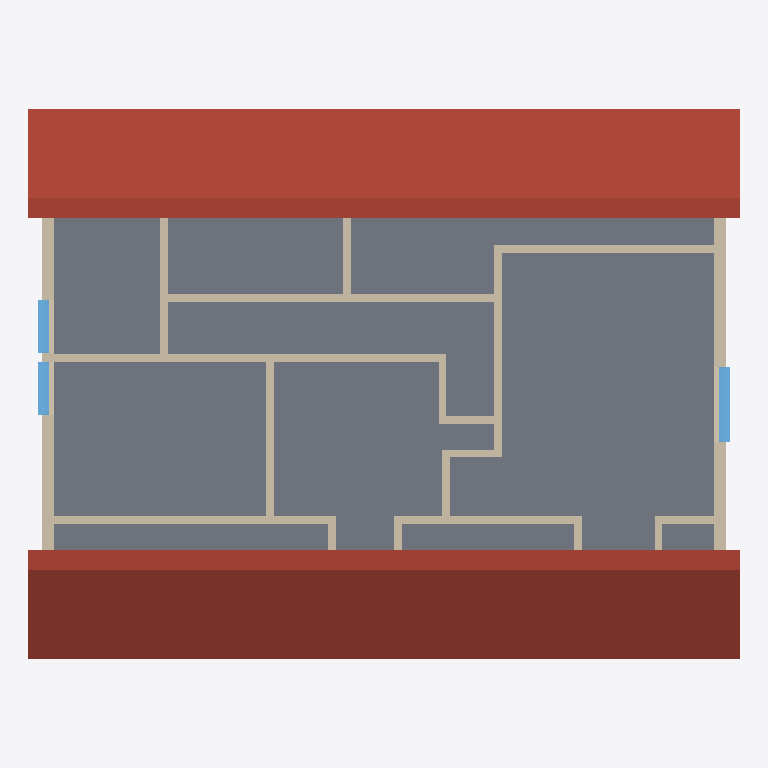
Plan cut of the same IFC building model at storey 'DG1' (level 5.60 m, cut at 7.00 m), seen from above with north up, elements coloured by IFC class: 20 walls (beige), 3 windows (light blue), 2 slabs (grey), 1 roof (red-brown). Cut surfaces are drawn darker.
Extent 13.5 m × 10.4 m × 12.2 m (x, y, z). Storeys (5): Keller at -2.05 m; EG at 0.20 m; OG1 at 2.90 m; DG1 at 5.60 m; DG2 at 8.00 m. Elements (107): 73 IfcWall, 24 IfcWindow, 7 IfcSlab, 2 IfcRoof, 1 IfcDoor.

HEADER;
FILE_DESCRIPTION((''),'2;1');
FILE_NAME('','2026-10-01T16:59:22',(''),(''),'Processor version 6.0.0.0','Xbim.IO.MemoryModel','');
FILE_SCHEMA(('IFC2X3'));
ENDSEC;
DATA;
#1=IFCPROJECT('33U6e5Xoj8t85c03bDgHKR',#2,'Hottgenroth Model',$,$,$,$,(#27,#30),#7);
#24930=IFCSITE('3kKnOoFI1CIhurLo$FOzoB',#2,'Spraitbach',$,$,#24931,#24936,$,.ELEMENT.,$,$,$,$,$);
#25329=IFCBUILDING('3tRUXeAQbAUfw15fxWLTFj',#2,'Gebäude',$,'TModelBuilding',#25428,#25433,$,.ELEMENT.,$,$,$);
#25729=IFCBUILDINGSTOREY('2WNYx$p3P8pOUepF7YCu6m',#2,'DG2',$,'TModelFloor',$,$,$,.ELEMENT.,8.0);
#25882=IFCBUILDINGSTOREY('3q_e3NbarF7uxfU__9$ZdN',#2,'DG1',$,'TModelFloor',$,$,$,.ELEMENT.,5.6000000000000005);
#27372=IFCBUILDINGSTOREY('0lFtDZ4Jn9MeHBzmndww6N',#2,'OG1',$,'TModelFloor',$,$,$,.ELEMENT.,2.9000000000000004);
#28980=IFCBUILDINGSTOREY('1QdbVuqRv9dP_rdRCKbC$t',#2,'EG',$,'TModelFloor',$,$,$,.ELEMENT.,0.2);
#30588=IFCBUILDINGSTOREY('2w_BI0cnf3I8HtFlLqX1Dx',#2,'Keller',$,'TModelFloor',$,$,$,.ELEMENT.,-2.05);
#1054=IFCSLAB('1WGT3Far15hgr5sEPCYPOD',#2,'Boden DG',$,'TModelBuildingElementStorey',#1114,#1119,$,$);
#175=IFCROOF('22QCDJRTbAegg9PIM802Oc',#2,'Dach 001 Seite 1',$,'TModelBuildingElementRoof',#242,#247,$,.FLAT_ROOF.);
#2773=IFCSLAB('2bMbiOTUH32Q6JC3RYsMAy',#2,'Boden DG 002',$,'TModelBuildingElementBaseSlap',#2843,#2848,$,$);
#7406=IFCWALL('0V0BTH_pD02he9DkGJQ0Fy',#2,'AW 010',$,'TModelBuildingElementWall',#7468,#7473,$);
#7194=IFCWALL('3Ok2D3oT92Fxn$PZbj4zJq',#2,'AW 012',$,'TModelBuildingElementWall',#7256,#7261,$);
#9616=IFCWALL('3yw6BNqgbDLeWgxlrtviXw',#2,'IW 026',$,'TModelBuildingElementWall',#9680,#9685,$);
#13179=IFCWALL('2EcJze1szCNflFYzfnqACk',#2,'IW 034',$,'TModelBuildingElementWall',#13243,#13248,$);
#7885=IFCWALL('0ZAcNrUSvC4wVWPTjztenK',#2,'IW 032',$,'TModelBuildingElementWall',#7949,#7954,$);
#16360=IFCWALL('3IyJNPjA5FquoCLPWgCLeu',#2,'IW 036',$,'TModelBuildingElementWall',#16424,#16429,$);
#5878=IFCWALL('1_UWyCh8T5wQf$zEpljRFt',#2,'IW 035',$,'TModelBuildingElementWall',#5942,#5947,$);
#8615=IFCWALL('0lRjnKbXXEv93U3l1vhXox',#2,'IW 046',$,'TModelBuildingElementWall',#8679,#8684,$);
#5241=IFCWALL('3IZmgUCrr8NPAZsbm6b_XQ',#2,'IW 039',$,'TModelBuildingElementWall',#5305,#5310,$);
#7756=IFCWALL('1HTi4$W4X7buhW9mjWnTgB',#2,'IW 033',$,'TModelBuildingElementWall',#7820,#7825,$);
#19106=IFCWINDOW('1WeV6nUXPEWBwHC0g3g$6K',#2,'F 024',$,'TModelBuildingElementWindow',#19168,#19173,$,1.25,1.4307416533473702);
#11975=IFCWALL('21$BjIsl13k8HTUXW402h3',#2,'IW 038',$,'TModelBuildingElementWall',#12039,#12044,$);
#17826=IFCWINDOW('1lG7sVXfn80BmTScxsyY$3',#2,'F 013',$,'TModelBuildingElementWindow',#17888,#17893,$,1.25,1.0);
#22799=IFCWINDOW('3JL$tcC7jDMhAFiiTFr4im',#2,'F 011',$,'TModelBuildingElementWindow',#22861,#22866,$,1.25,1.0);
#17321=IFCWALL('0S8s9lS2H8D9x5_cUIJr6l',#2,'IW 053',$,'TModelBuildingElementWall',#17385,#17390,$);
#14831=IFCWALL('0UOQb6YHnCVPcHtuYiTQ1P',#2,'IW 057',$,'TModelBuildingElementWall',#14895,#14900,$);
#11668=IFCWALL('0Y_L3jDVn05Q5wxBMH0hdU',#2,'IW 029',$,'TModelBuildingElementWall',#11732,#11737,$);
#12427=IFCWALL('0r8IBJUDz84wH4QnMs0b9O',#2,'IW 030',$,'TModelBuildingElementWall',#12491,#12496,$);
#10546=IFCWALL('3s4w39v_nEtO8n2uDIBIwc',#2,'IW 052',$,'TModelBuildingElementWall',#10610,#10615,$);
#12990=IFCWALL('23gabcTdrF4QokZTkPjpEb',#2,'IW 045',$,'TModelBuildingElementWall',#13054,#13059,$);
#10853=IFCWALL('3KT7hnjPn6ExCb0j7hspB6',#2,'IW 056',$,'TModelBuildingElementWall',#10917,#10922,$);
#13569=IFCWALL('0yHioKP89DvAkicF1v6Ghw',#2,'IW 043',$,'TModelBuildingElementWall',#13633,#13638,$);
#14386=IFCWALL('0zh3rgRPHADh0HpGxWYIk1',#2,'IW 054',$,'TModelBuildingElementWall',#14450,#14455,$);
ENDSEC;
